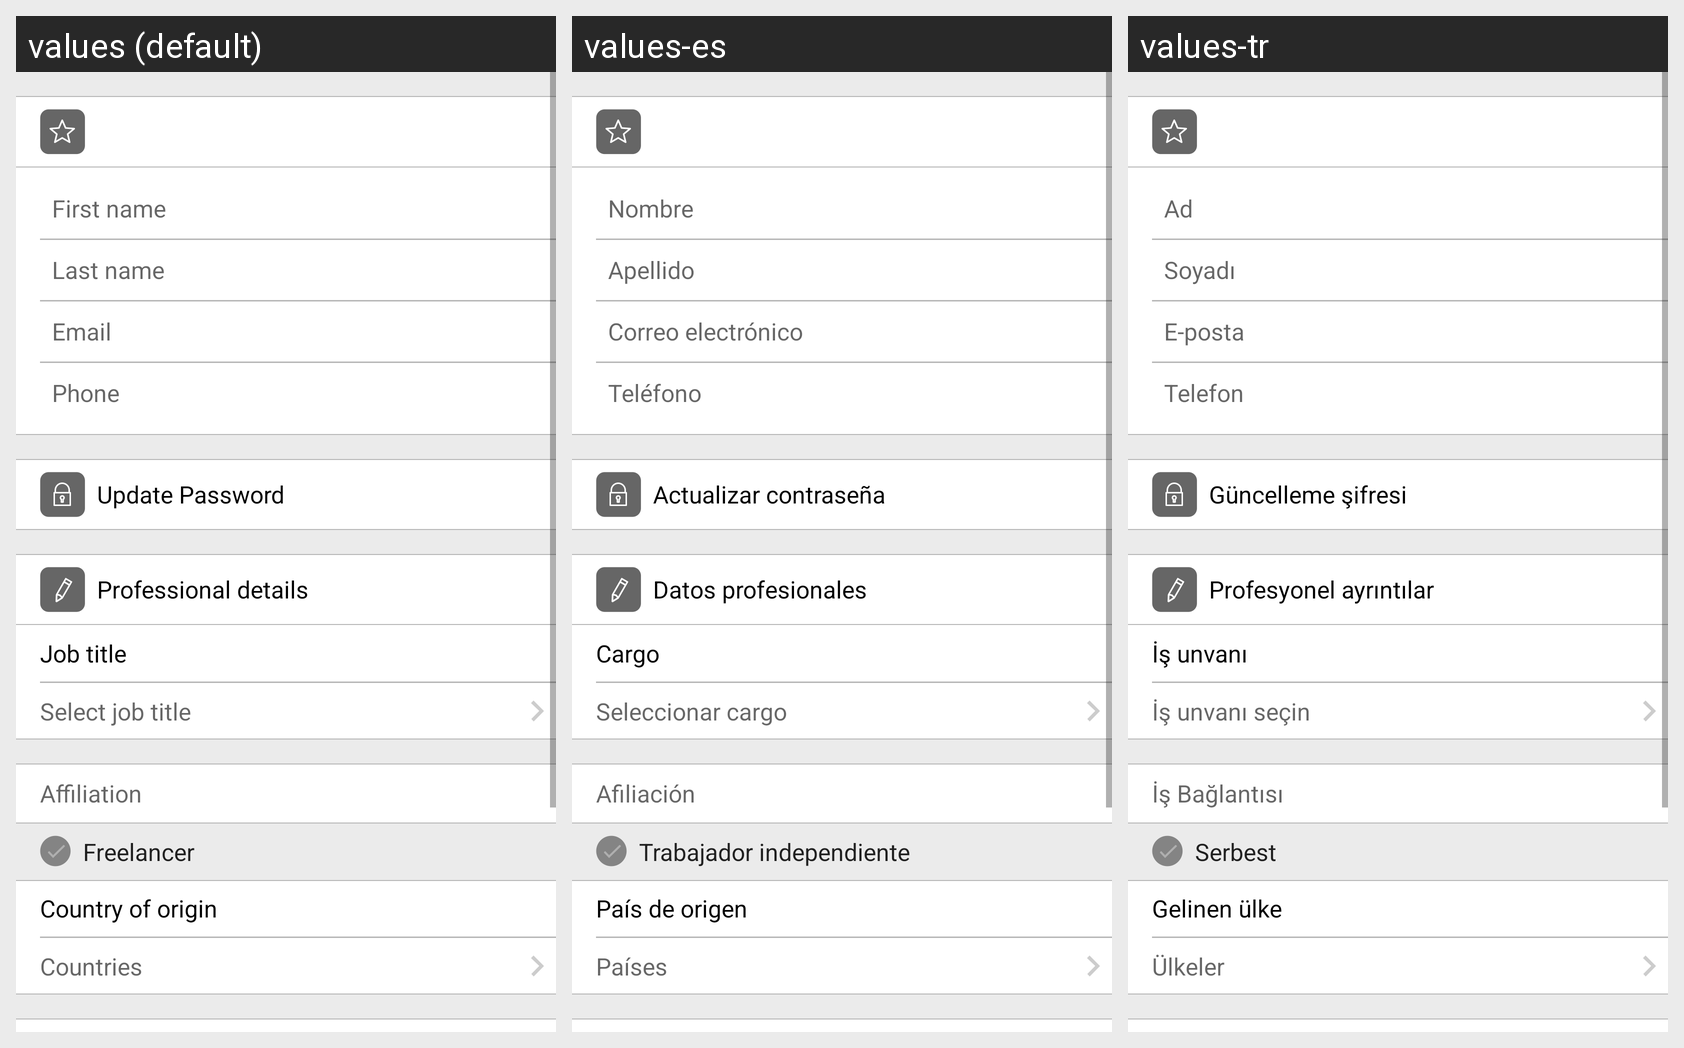

The Android screen above is rendered under several locales of the same app. Produce the string resources it draws, with the default and per-locale values.
Android screen res/layout/fragment_profile_edit.xml rendered under 3 locales, left to right: values (default), values-es, values-tr. Device: Nexus 5 (rendered at 1080×1920; each locale shown at half size, 540×960, under a caption strip naming it); theme AppTheme.
Other locales in the repository, not shown: values-ar, values-fr, values-iw.
Strings drawn on this screen, with the default value and each locale's value (text and hints the layout hard-codes, and strings that could not be matched under every locale, appear in the picture but are not listed):

firstname
  values: First name
  values-es: Nombre
  values-tr: Ad

lastname
  values: Last name
  values-es: Apellido
  values-tr: Soyadı

email
  values: Email
  values-es: Correo electrónico
  values-tr: E-posta

phone
  values: Phone
  values-es: Teléfono
  values-tr: Telefon

change_password
  values: Update Password
  values-es: Actualizar contraseña
  values-tr: Güncelleme şifresi

professional_details
  values: Professional details
  values-es: Datos profesionales
  values-tr: Profesyonel ayrıntılar

job_title
  values: Job title
  values-es: Cargo
  values-tr: İş unvanı

selectjobtitle
  values: Select job title
  values-es: Seleccionar cargo
  values-tr: İş unvanı seçin

affiliation
  values: Affiliation
  values-es: Afiliación
  values-tr: İş Bağlantısı

freelancer
  values: Freelancer
  values-es: Trabajador independiente
  values-tr: Serbest

selectcountryorigin
  values: Country of origin
  values-es: País de origen
  values-tr: Gelinen ülke

countries
  values: Countries
  values-es: Países
  values-tr: Ülkeler
